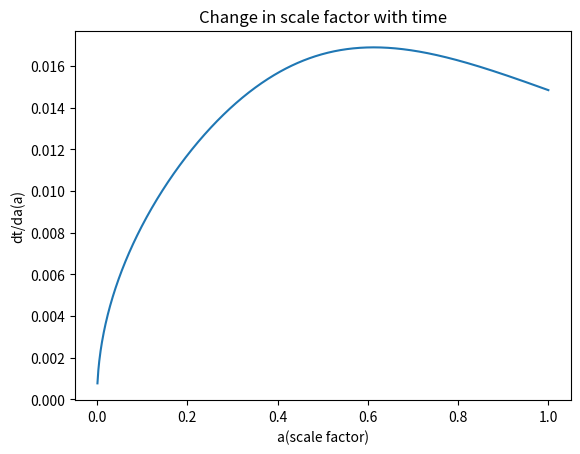
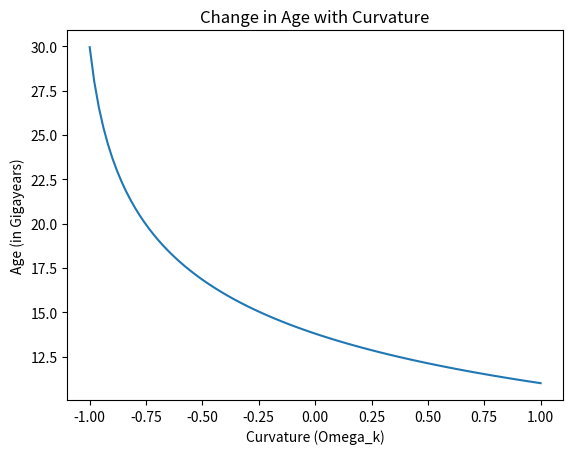

Here is the Python script that generated these plots, in order:
import numpy as np
import matplotlib.pyplot as plt
import sympy as sy

def dtLCDM(a,Or,Om,Ok,Ol,H0):
	dadt = H0*a*((Or/a**4)+(Om/a**3)+(Ok/a**2)+Ol)**0.50e0
	dtda=1.0e0/dadt
	return dtda

Or=2.47e-5/(67.36/100.0)**2
Om=0.3153
Ok = 0.0e0
Ol=1-Or-Om-Ok
H0=67.36

a = np.linspace(0, 1, 1000)
plt.plot(a,dtLCDM(a,Or,Om,Ok,Ol,H0))
plt.xlabel("a(scale factor)")
plt.ylabel("dt/da(a)")
plt.title('Change in scale factor with time')
plt.show()

def integrand(x):
	int = dtLCDM(x,Or,Om,Ok,Ol,H0)
	return int

C = 3.085678e22/1000/3.1556926e16
x = sy.Symbol("x")
x = sy.Integral(integrand(x),(x,0,1))
Age = x.evalf()*C
print("Age of the Universe today is:", Age,'Gigayears')

#Age vs Curvature (k)
Ages = []
ok = np.linspace(-1,1,100)
for i in ok:
	def integrand(x):
		Ok = i
		Ol=1-Or-Om-Ok
		int = dtLCDM(x,Or,Om,Ok,Ol,H0)
		return int

	C = 3.085678e22/1000/3.1556926e16
	x = sy.Symbol("x")
	x = sy.Integral(integrand(x),(x,0,1))
	Age = x.evalf()*C
	Ages.append(Age)
	
plt.plot(ok,Ages)
plt.xlabel("Curvature (Omega_k)")
plt.ylabel("Age (in Gigayears)")
plt.title('Change in Age with Curvature')
plt.show()
